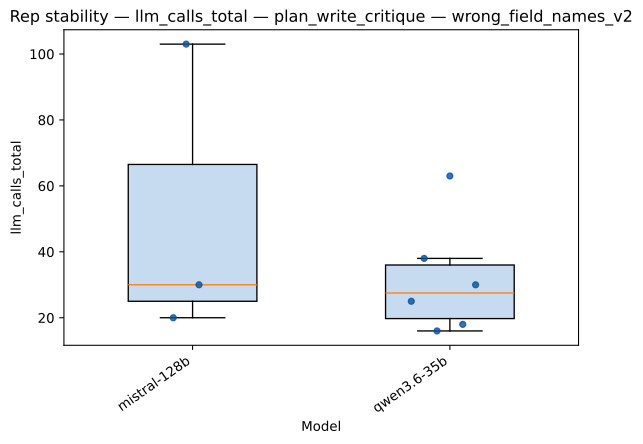

Values plotted in this chart, from the file beside it:
strategy, model, rep_index, value
plan_write_critique, mistral-128b, 0, 20.0
plan_write_critique, mistral-128b, 1, 103.0
plan_write_critique, mistral-128b, 2, 30.0
plan_write_critique, qwen3.6-35b, 0, 25.0
plan_write_critique, qwen3.6-35b, 1, 38.0
plan_write_critique, qwen3.6-35b, 2, 16.0
plan_write_critique, qwen3.6-35b, 3, 63.0
plan_write_critique, qwen3.6-35b, 4, 18.0
plan_write_critique, qwen3.6-35b, 5, 30.0
